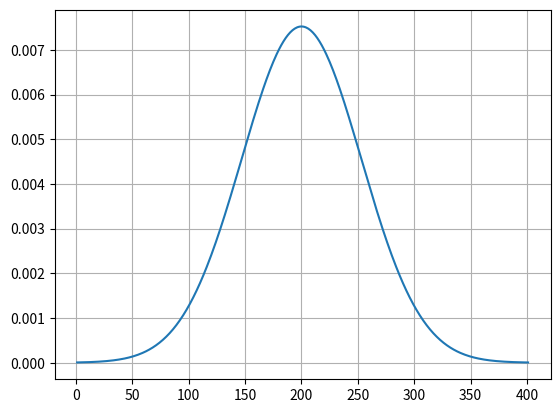

Source code (Python):
import numpy as np
import matplotlib.pyplot as plt

x = np.array((range(401)))+1

def f(x) :
    a=1
    return np.e**(-((x-200)/75)**2)/132.913195


y = f(x)

plt.plot(x,y)
plt.grid()
plt.show()
